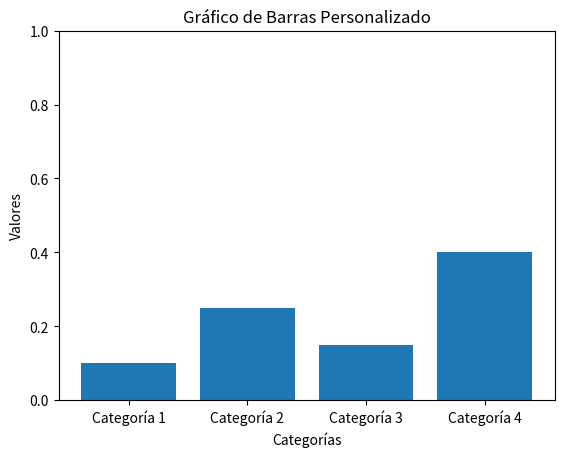

Generate this figure with matplotlib:
import matplotlib.pyplot as plt

# Datos
categorias = ['Categoría 1', 'Categoría 2', 'Categoría 3', 'Categoría 4']
valores = [.10, .25, .15, .4]

# y entre 0 y 1
plt.ylim(0, 1)

# Crear el gráfico de barras
plt.bar(categorias, valores)

# Etiquetas y título
plt.xlabel('Categorías')
plt.ylabel('Valores')
plt.title('Gráfico de Barras Personalizado')

# Mostrar el gráfico
plt.show()
